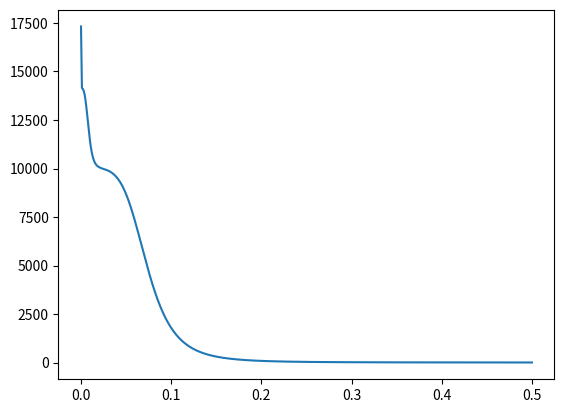

Source code (Python):
import os
import numpy as np 
import matplotlib.pyplot as plt 



if __name__=='__main__':
    t = np.linspace(0,0.5,501)
    u1 = np.sin(t)
    u2 = np.cos(t)
    u3 = 3*np.power(t, 2)
    y = np.transpose(np.array([3*u1+ 2*u2+ 6*u3]))
    print(y.shape)
    P = 10000*np.identity(3)
#    theta_plot = zeros(3, 501)
    p = np.zeros(501)
    theta = [0, 0, 0]
    for i in range(501):
        p[i] = np.linalg.norm(P, ord='fro')
        fi = np.array([[u1[i]], [u2[i]], [u3[i]]])
        K = P.dot(fi)/(1 + (np.transpose(fi).dot(P)).dot(fi))
        P = (np.identity(3) - K.dot(np.transpose(fi))).dot(P)
        print(P)
        theta = theta + K.dot(y[i] - np.transpose(fi).dot(theta))
        print(theta)
    plt.plot(t,p)
    plt.show()